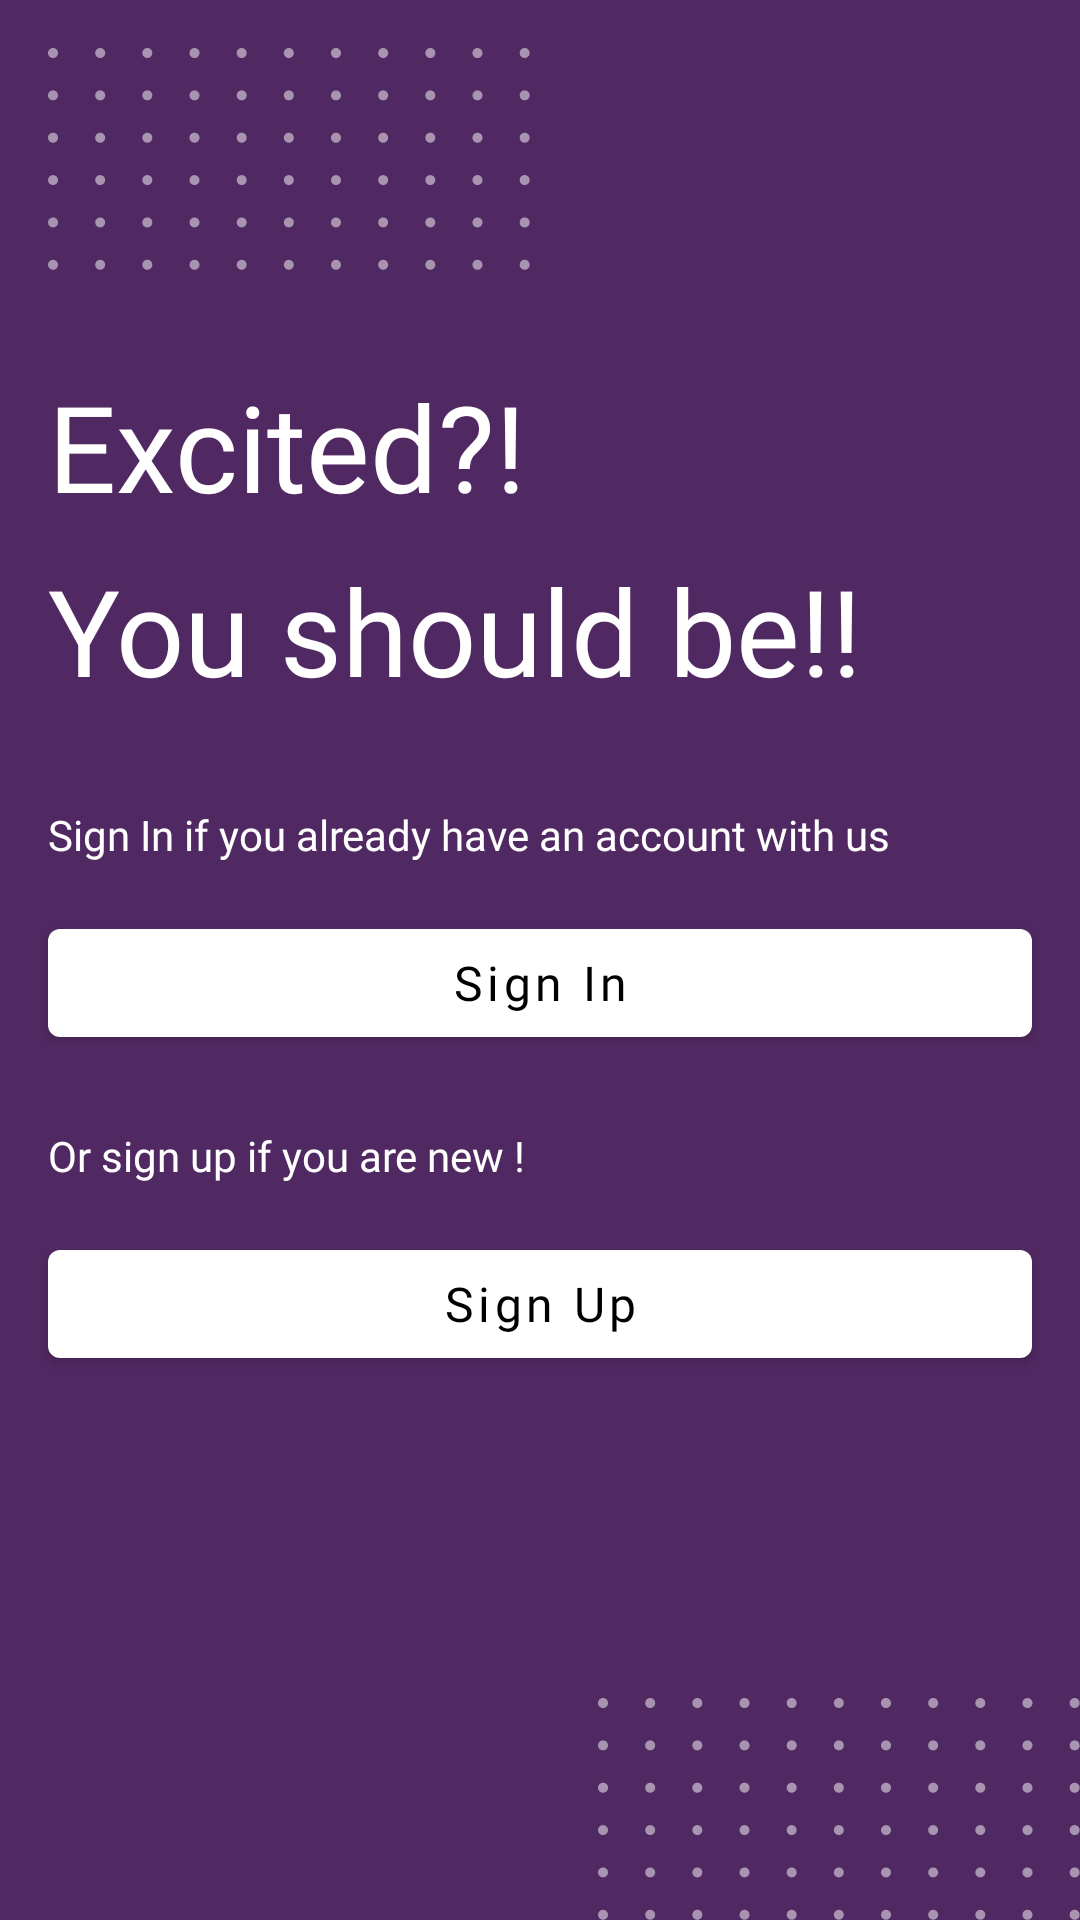

Reconstruct the res/layout file that produces this screen, plus the resources it refers to.
<!-- AndroidManifest.xml: activity theme Theme.ECommerceAppGoSign -->
<!-- res/layout/activity_go_sign.xml -->
<?xml version="1.0" encoding="utf-8"?>
<androidx.constraintlayout.widget.ConstraintLayout xmlns:android="http://schemas.android.com/apk/res/android"
    xmlns:app="http://schemas.android.com/apk/res-auto"
    xmlns:tools="http://schemas.android.com/tools"
    android:layout_width="match_parent"
    android:layout_height="match_parent"
    android:background="@color/colorPurple"
    tools:context=".Ui.SignUser.GoSignActivity">

    <ImageView
        android:id="@+id/imageView"
        android:layout_width="wrap_content"
        android:layout_height="wrap_content"
        android:layout_marginStart="16dp"
        android:layout_marginTop="16dp"
        android:src="@drawable/group_161"
        app:layout_constraintStart_toStartOf="parent"
        app:layout_constraintTop_toTopOf="parent" />

    <ImageView
        android:id="@+id/imageView1"
        android:layout_width="wrap_content"
        android:layout_height="wrap_content"
        android:src="@drawable/group_162"
        app:layout_constraintBottom_toBottomOf="parent"
        app:layout_constraintEnd_toEndOf="parent" />

    <TextView
        android:id="@+id/textView"
        android:layout_width="wrap_content"
        android:layout_height="wrap_content"
        android:layout_marginStart="16dp"
        android:layout_marginTop="32dp"
        android:layout_marginEnd="16dp"
        android:fontFamily="@font/quicksand_bold"
        android:text="Excited?!"
        android:textColor="@color/white"
        android:textSize="40sp"
        app:layout_constraintEnd_toEndOf="parent"
        app:layout_constraintHorizontal_bias="0.0"
        app:layout_constraintStart_toStartOf="parent"
        app:layout_constraintTop_toBottomOf="@+id/imageView" />

    <TextView
        android:id="@+id/textView2"
        android:layout_width="wrap_content"
        android:layout_height="wrap_content"
        android:layout_marginStart="16dp"
        android:layout_marginTop="8dp"
        android:layout_marginEnd="16dp"
        android:fontFamily="@font/quicksand_bold"
        android:text="You should be!!"
        android:textColor="@color/white"
        android:textSize="40sp"
        app:layout_constraintEnd_toEndOf="parent"
        app:layout_constraintHorizontal_bias="0.0"
        app:layout_constraintStart_toStartOf="parent"
        app:layout_constraintTop_toBottomOf="@+id/textView" />

    <TextView
        android:id="@+id/textView3"
        android:layout_width="wrap_content"
        android:layout_height="wrap_content"
        android:layout_marginStart="16dp"
        android:layout_marginTop="32dp"
        android:layout_marginEnd="16dp"
        android:fontFamily="@font/quicksand"
        android:text="Sign In if you already have an account with us"
        android:textColor="@color/white"
        android:textSize="14sp"
        app:layout_constraintEnd_toEndOf="parent"
        app:layout_constraintHorizontal_bias="0.0"
        app:layout_constraintStart_toStartOf="parent"
        app:layout_constraintTop_toBottomOf="@+id/textView2" />

    <Button
        android:id="@+id/btnGoSignIn"
        android:layout_width="0dp"
        android:layout_height="wrap_content"
        android:layout_marginStart="16dp"
        android:layout_marginTop="16dp"
        android:layout_marginEnd="16dp"
        android:fontFamily="@font/quicksand_bold"
        android:text="Sign In"
        android:textAllCaps="false"
        android:textColor="@color/black"
        android:textSize="16sp"
        app:layout_constraintEnd_toEndOf="parent"
        app:layout_constraintStart_toStartOf="parent"
        app:layout_constraintTop_toBottomOf="@+id/textView3" />

    <TextView
        android:id="@+id/textView4"
        android:layout_width="wrap_content"
        android:layout_height="wrap_content"
        android:layout_marginStart="16dp"
        android:layout_marginTop="24dp"
        android:layout_marginEnd="16dp"
        android:fontFamily="@font/quicksand"
        android:text="Or sign up if you are new !"
        android:textColor="@color/white"
        android:textSize="14sp"
        app:layout_constraintEnd_toEndOf="parent"
        app:layout_constraintHorizontal_bias="0.0"
        app:layout_constraintStart_toStartOf="parent"
        app:layout_constraintTop_toBottomOf="@+id/btnGoSignIn" />

    <Button
        android:id="@+id/btnGoSignUp"
        android:layout_width="0dp"
        android:layout_height="wrap_content"
        android:layout_marginStart="16dp"
        android:layout_marginTop="16dp"
        android:layout_marginEnd="16dp"
        android:fontFamily="@font/quicksand_bold"
        android:text="Sign Up"
        android:textAllCaps="false"
        android:textColor="@color/black"
        android:textSize="16sp"
        app:layout_constraintEnd_toEndOf="parent"
        app:layout_constraintHorizontal_bias="0.0"
        app:layout_constraintStart_toStartOf="parent"
        app:layout_constraintTop_toBottomOf="@+id/textView4" />

</androidx.constraintlayout.widget.ConstraintLayout>
<!-- resources referenced by this layout -->
<resources>
  <color name="black">#FF000000</color>
  <color name="colorPurple">#512962</color>
  <color name="white">#FFFFFFFF</color>
  <!-- drawable group_161: png bitmap (drawable-hdpi, 3387 bytes) -->
  <!-- drawable group_162: png bitmap (drawable-hdpi, 3399 bytes) -->
  <style name="Theme.ECommerceAppGoSign" parent="Theme.MaterialComponents.DayNight.NoActionBar">
          
          <item name="colorPrimary">@color/white</item>
          <item name="colorPrimaryVariant">@color/colorDarkPurple</item>
          <item name="colorOnPrimary">@color/white</item>
          
          <item name="colorSecondary">@color/teal_200</item>
          <item name="colorSecondaryVariant">@color/teal_700</item>
          <item name="colorOnSecondary">@color/black</item>
          
          <item name="android:statusBarColor" tools:targetApi="l">?attr/colorPrimaryVariant</item>
          
      </style>
  <color name="colorDarkPurple">#55236B</color>
  <color name="teal_200">#FF03DAC5</color>
  <color name="teal_700">#FF018786</color>
</resources>
